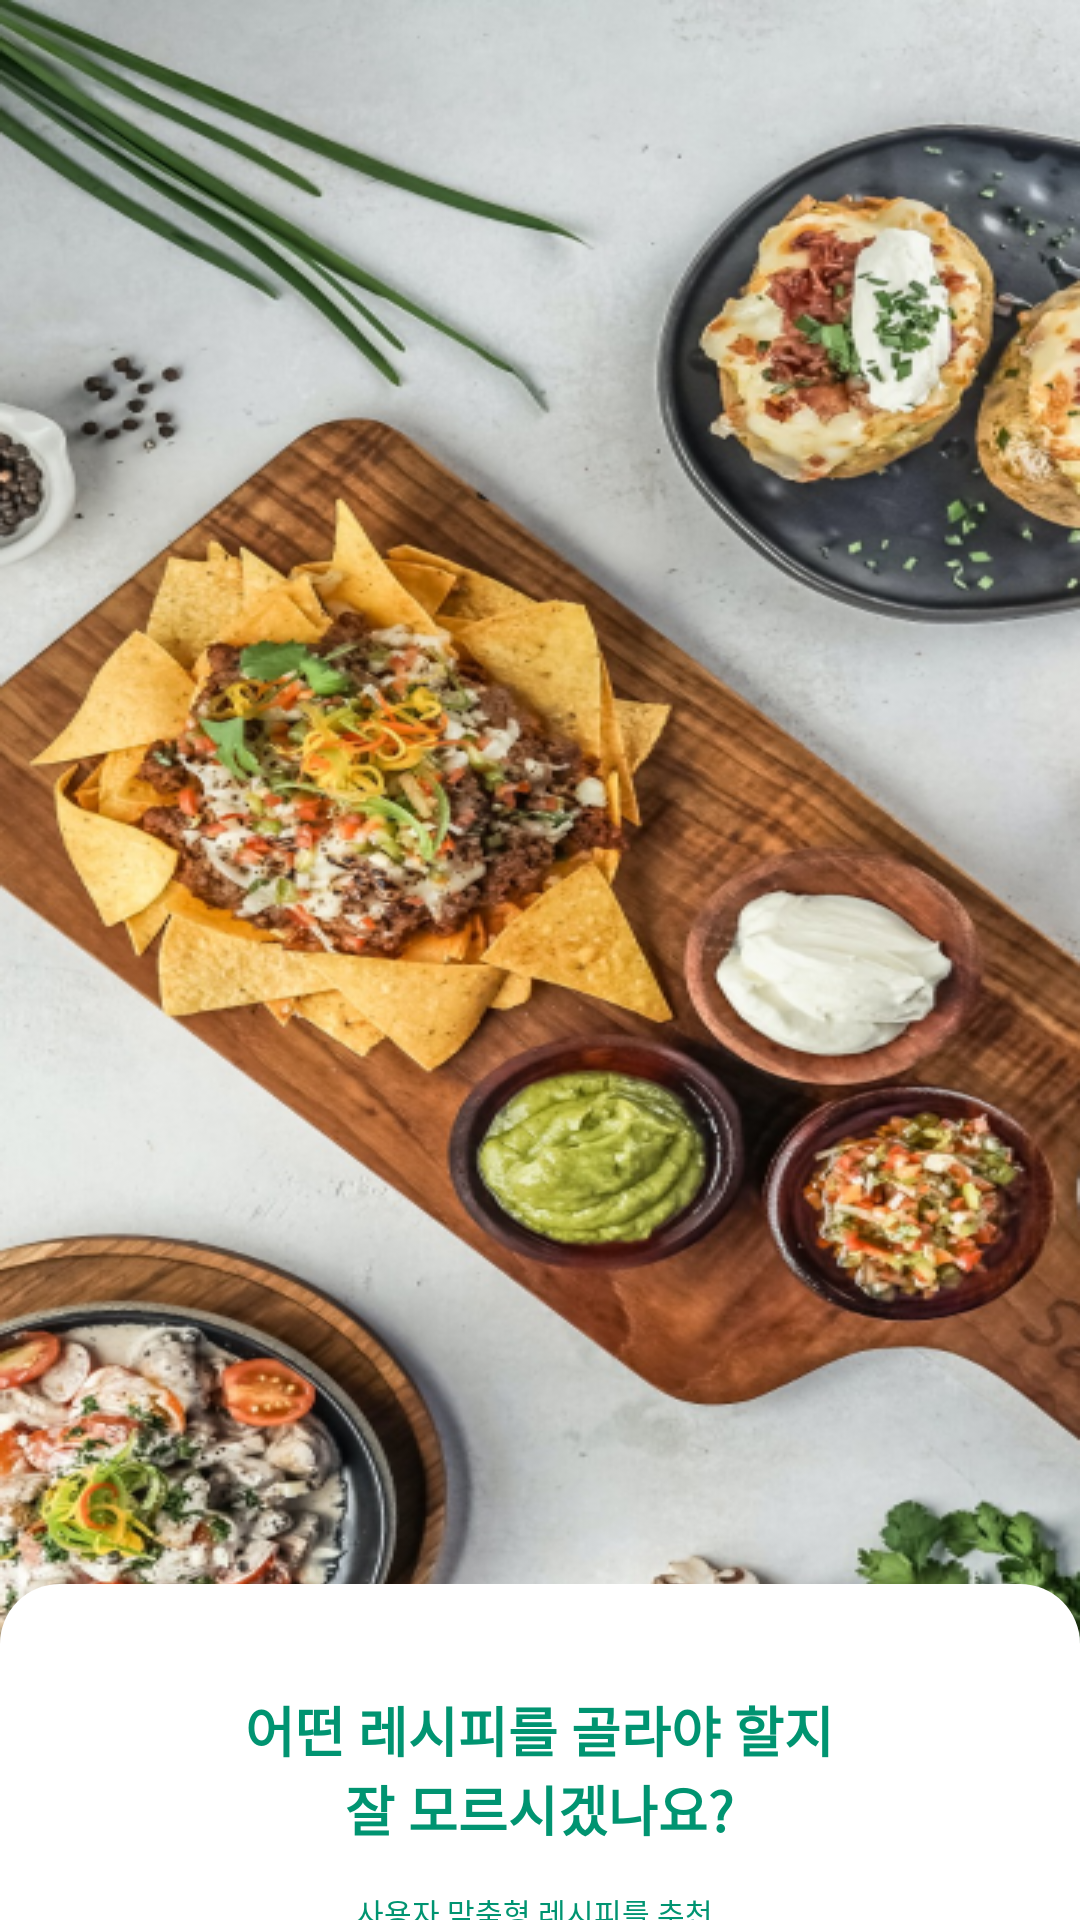

The Android layout XML behind this screen, and the referenced resources:
<!-- AndroidManifest.xml: application theme AppTheme.Starting -->
<!-- res/layout/fragment_onboarding_two.xml -->
<?xml version="1.0" encoding="utf-8"?>
<androidx.constraintlayout.widget.ConstraintLayout xmlns:android="http://schemas.android.com/apk/res/android"
    xmlns:app="http://schemas.android.com/apk/res-auto"
    xmlns:tools="http://schemas.android.com/tools"
    android:layout_width="match_parent"
    android:layout_height="match_parent">

    <ImageView
        android:id="@+id/imageView"
        android:layout_width="match_parent"
        android:layout_height="match_parent"
        android:scaleType="fitXY"
        android:src="@drawable/img_onboarding2"
        app:layout_constraintEnd_toEndOf="parent"
        app:layout_constraintHorizontal_bias="0.0"
        app:layout_constraintStart_toStartOf="parent"
        app:layout_constraintTop_toTopOf="parent" />

    <ImageView
        android:layout_width="match_parent"
        android:layout_height="500dp"
        tools:layout_editor_absoluteX="0dp"
        tools:layout_editor_absoluteY="237dp"
        android:src="@drawable/ic_shadow"
        app:layout_constraintBottom_toBottomOf="parent"/>

    <ImageView
        android:id="@+id/imageView2"
        android:layout_width="match_parent"
        android:layout_height="300dp"
        android:layout_marginTop="528dp"
        android:background="@drawable/bg_rounded_back"
        app:layout_constraintEnd_toEndOf="parent"
        app:layout_constraintHorizontal_bias="1.0"
        app:layout_constraintStart_toStartOf="parent"
        app:layout_constraintTop_toTopOf="parent" />

    <TextView
        android:id="@+id/textView2"
        android:layout_width="200dp"
        android:layout_height="wrap_content"
        android:layout_marginBottom="212dp"
        android:gravity="center"
        android:text="어떤 레시피를 골라야 할지 잘 모르시겠나요?"
        android:textColor="@color/color_main"
        android:textSize="18dp"
        android:textStyle="bold"
        app:layout_constraintBottom_toBottomOf="@+id/imageView2"
        app:layout_constraintEnd_toEndOf="parent"
        app:layout_constraintHorizontal_bias="0.497"
        app:layout_constraintStart_toStartOf="parent" />

    <TextView
        android:id="@+id/textView3"
        android:layout_width="wrap_content"
        android:layout_height="wrap_content"
        android:layout_marginTop="14dp"
        android:gravity="center"
        android:text="사용자 맞춤형 레시피를 추천,"
        android:textColor="@color/color_main"
        android:textSize="10dp"
        app:layout_constraintEnd_toEndOf="parent"
        app:layout_constraintHorizontal_bias="0.498"
        app:layout_constraintStart_toStartOf="parent"
        app:layout_constraintTop_toBottomOf="@+id/textView2" />

    <TextView
        android:id="@+id/textView4"
        android:layout_width="wrap_content"
        android:layout_height="wrap_content"
        android:layout_marginTop="2dp"
        android:gravity="center"
        android:text="AI가 알려주는 실시간 레시피를 통해 간편하게 이용해 보세요."
        android:textColor="@color/color_main"
        android:textSize="10dp"
        app:layout_constraintEnd_toEndOf="@+id/imageView2"
        app:layout_constraintHorizontal_bias="0.548"
        app:layout_constraintStart_toStartOf="parent"
        app:layout_constraintTop_toBottomOf="@+id/textView3" />

    <TextView
        android:id="@+id/textView5"
        android:layout_width="wrap_content"
        android:layout_height="wrap_content"
        android:layout_marginTop="70dp"
        android:textColor="@color/gray_1"
        android:textSize="10dp"
        android:text="스와이프로 넘기기"
        app:layout_constraintEnd_toEndOf="parent"
        app:layout_constraintStart_toStartOf="parent"
        app:layout_constraintTop_toBottomOf="@+id/textView4" />


</androidx.constraintlayout.widget.ConstraintLayout>
<!-- resources referenced by this layout -->
<resources>
  <color name="color_main">#009471</color>
  <color name="gray_1">#959BA5</color>
  <!-- drawable bg_rounded_back (drawable) -->
  <?xml version="1.0" encoding="utf-8"?>
  <shape xmlns:android="http://schemas.android.com/apk/res/android">
      <solid android:color="#FFFFFF" />
      <corners android:radius="20dp" /> 
  </shape>
  <!-- drawable img_onboarding2: png bitmap (drawable, 529196 bytes) -->
  <style name="AppTheme.Starting" parent="Theme.SplashScreen">
          <item name="windowSplashScreenBackground">@color/white</item>
          <item name="windowSplashScreenAnimatedIcon">@drawable/ic_app_splash</item>
          <item name="postSplashScreenTheme">@style/Theme.IRecipe</item>
      </style>
  <color name="white">#FFFFFFFF</color>
  <!-- drawable ic_app_splash: png bitmap (drawable, 11291 bytes) -->
  <style name="Theme.IRecipe" parent="Base.Theme.IRecipe">
          <item name="colorPrimary">@color/color_main</item>
          <item name="android:windowBackground">@color/white</item>
      </style>
  <style name="Base.Theme.IRecipe" parent="Theme.Material3.DayNight.NoActionBar">
          <item name="android:windowBackground">@color/white</item>
          <item name="android:statusBarColor">@color/transparent</item>
          <item name="android:windowLightStatusBar">true</item>
          <item name="colorPrimary">@color/color_main</item>
          <item name="colorAccent">@color/color_main</item>
      </style>
  <color name="transparent">#00000000</color>
</resources>
